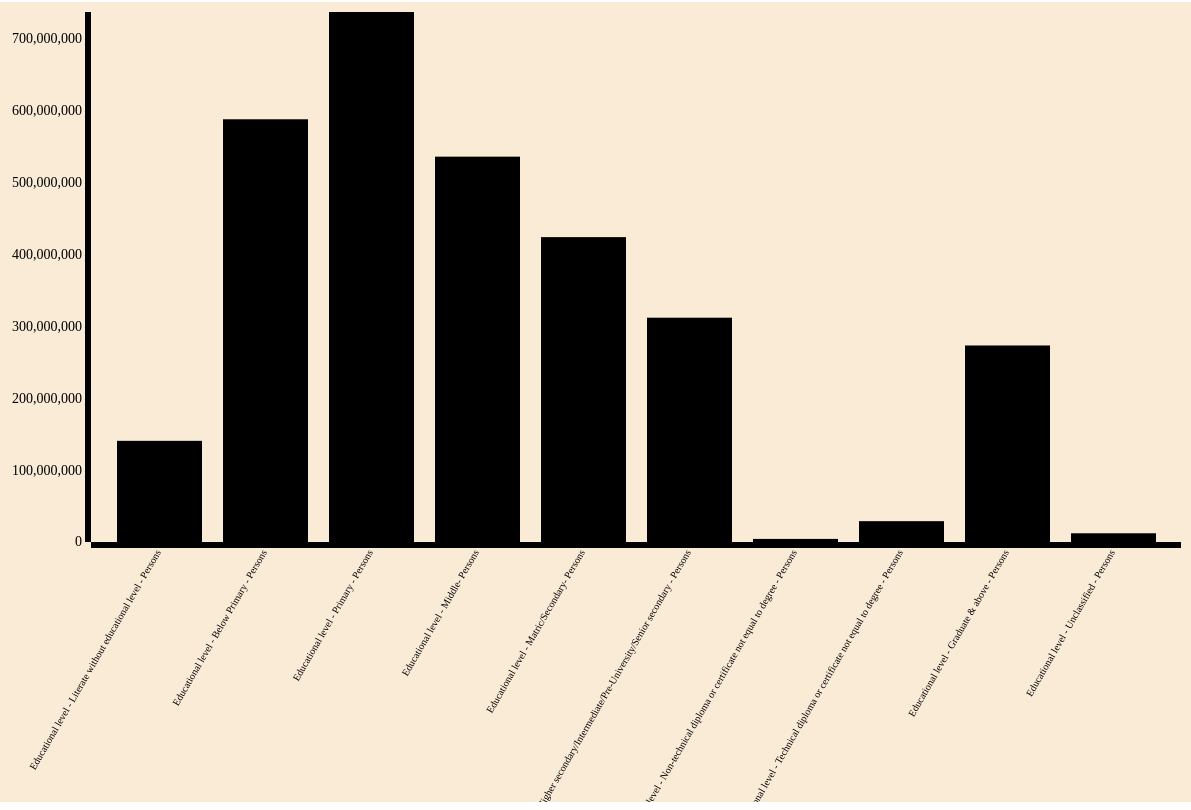
D3 v3 page, settled after 480 driven frames (8 s of simulated time); the page loaded 1 data file(s).




var margin = { top: 20, right: 10, bottom: 250, left: 100 },
   width = 1200 - margin.right - margin.left,
   height = 800 - margin.top - margin.bottom;

// svg element

var svg = d3.select('body')
   .append('svg')
   .attr({
       "width": width + margin.right + margin.left,
       "height": height + margin.top + margin.bottom
   })

.append('g')
   .attr("transform", "translate(" + margin.left + ',' + margin.right + ')');


///define x axis and y axis scale

var xScale = d3.scale.ordinal()
   .rangeRoundBands([0, width], 0.2, 0.2);

var yScale = d3.scale.linear()
   .range([height, 0]); //so that bar grows up

//define xaxis

var xAxis = d3.svg.axis()
   .scale(xScale)
   .orient("bottom");

//define yaxis

var yAxis = d3.svg.axis()
   .scale(yScale)
   .orient("left");




//import json data
d3.json('graph3.json', function(error, data) {
   if (error)
       console.log("Error found");
   data.forEach(function(d) {
       d["Value"] = +d["Value"];
       d["type"] = d["type"];
      // console.log(d["Age-group"] + '::' + d["Literate - Persons"]);
   });

 

   xScale.domain(data.map(function(d) {
       return d["type"] }));
   yScale.domain([0, d3.max(data, function(d) {
       return d["Value"]; })])

   //draw bars
   svg.selectAll('rect')
       .data(data)
       .enter()
       .append('rect')
       .attr({
           'x': function(d) {
               return xScale(d["type"]); },
           'y': function(d) {
               return yScale(d["Value"]); },
           'width': xScale.rangeBand(),
           'height': function(d) {
               return height - yScale(d["Value"]); }
       });


   //draw the X axis
   svg.append('g')
       .attr("class", "x axis")
       .attr("transform", "translate(0," + height + ")")
       .call(xAxis)
       .selectAll('text')
       .attr("transform", "rotate(-60)")
       .attr("dx", "-.8em")
       .attr("dy", "-.25em")
       .style("text-anchor", "end")
       .style("font-size", "10px");

   svg.append('g')
       .attr("class", "y axis")
       .call(yAxis)
       .selectAll('text')
       .style("font-size", "14px");

});



### data: graph3.json
[
 {
  "type": "Educational level - Literate without edu…",
  "Value": 140612924
 },
 {
  "type": "Educational level - Below Primary - Pers…",
  "Value": 587590388
 },
 {
  "type": "Educational level - Primary - Persons",
  "Value": 736683332
 },
 {
  "type": "Educational level -  Middle- Persons",
  "Value": 535613064
 },
 {
  "type": "Educational level -  Matric/Secondary- P…",
  "Value": 423758972
 },
 {
  "type": "Educational level -  Higher secondary/In…",
  "Value": 311770372
 },
 {
  "type": "Educational level -   Non-technical dipl…",
  "Value": 4289156
 },
 {
  "type": "Educational level -  Technical diploma o…",
  "Value": 28954876
 },
 "... 2 more items"
]